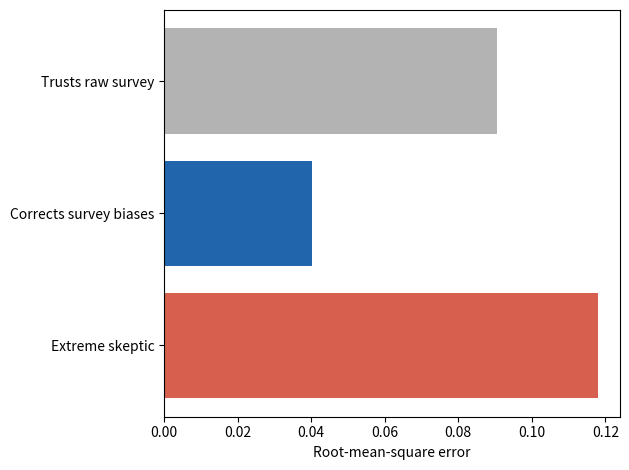

The script that saved this image:
# The Chestertonian Principle: extreme skepticism is a form of credulity.
import numpy as np
import matplotlib.pyplot as plt

survey_bias = 0.08  # survey bias, known in direction and correctable
alt_bias = 0.12     # spread of the alternative source's unknown bias
rng = np.random.default_rng(65)

truth = rng.uniform(0.1, 0.9, 500)  # 500 questions about attitudes
survey = (truth - survey_bias * rng.normal(1, 0.3, 500)
          + rng.normal(0, 0.03, 500))
corrected = survey + survey_bias  # model-based correction
alternative = truth + rng.normal(0, alt_bias, 500) + rng.normal(0, 0.03, 500)

rmse = {"Trusts raw survey": survey, "Corrects survey biases": corrected,
        "Extreme skeptic": alternative}
rmse = {k: np.sqrt(np.mean((v - truth) ** 2)) for k, v in rmse.items()}
for k, v in rmse.items():
    print(f"{k}: root-mean-square error {v:.3f}")

plt.barh(list(rmse)[::-1], list(rmse.values())[::-1],
         color=["#d6604d", "#2166ac", "0.7"])
plt.xlabel("Root-mean-square error")
plt.tight_layout()
plt.show()
